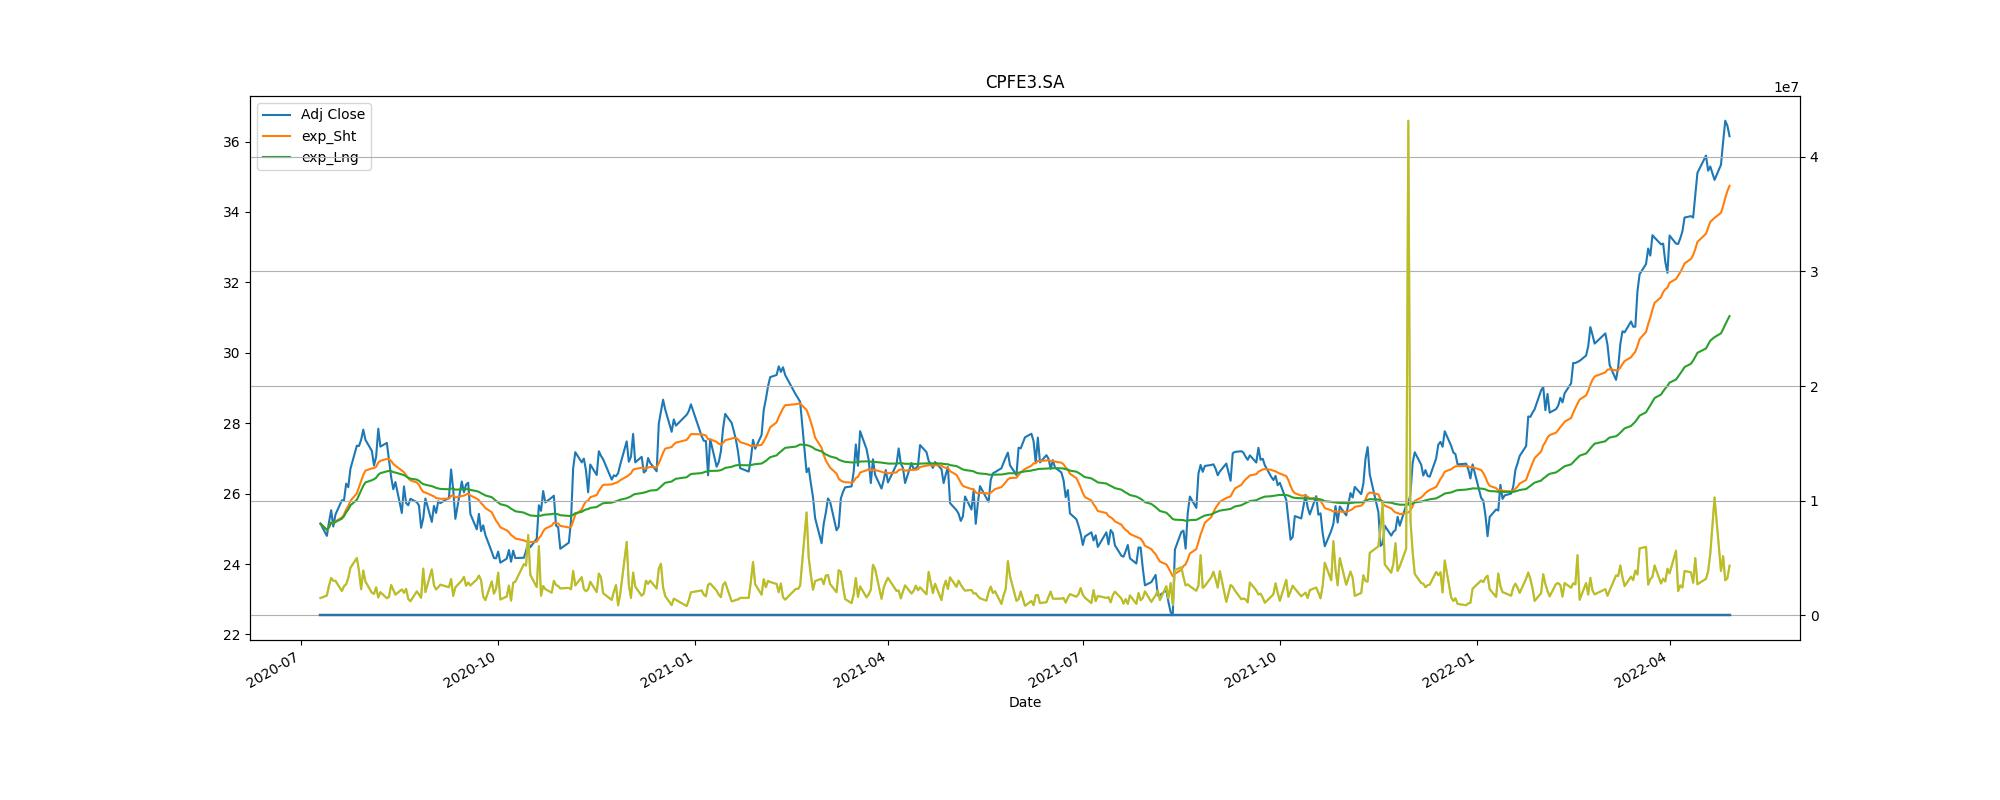

The file beside this chart, header and first rows:
Adj Close, action, Stop_loss
25.19, buy, 22.67
25.67, sell, 23.1
26.89, buy, 24.2
25.14, sell, 22.63
27.6, buy, 24.84
25.44, sell, 22.89
26.83, buy, 24.15
25.4, sell, 22.86
26.99, buy, 24.29
24.57, sell, 22.12
27.17, buy, 24.46
